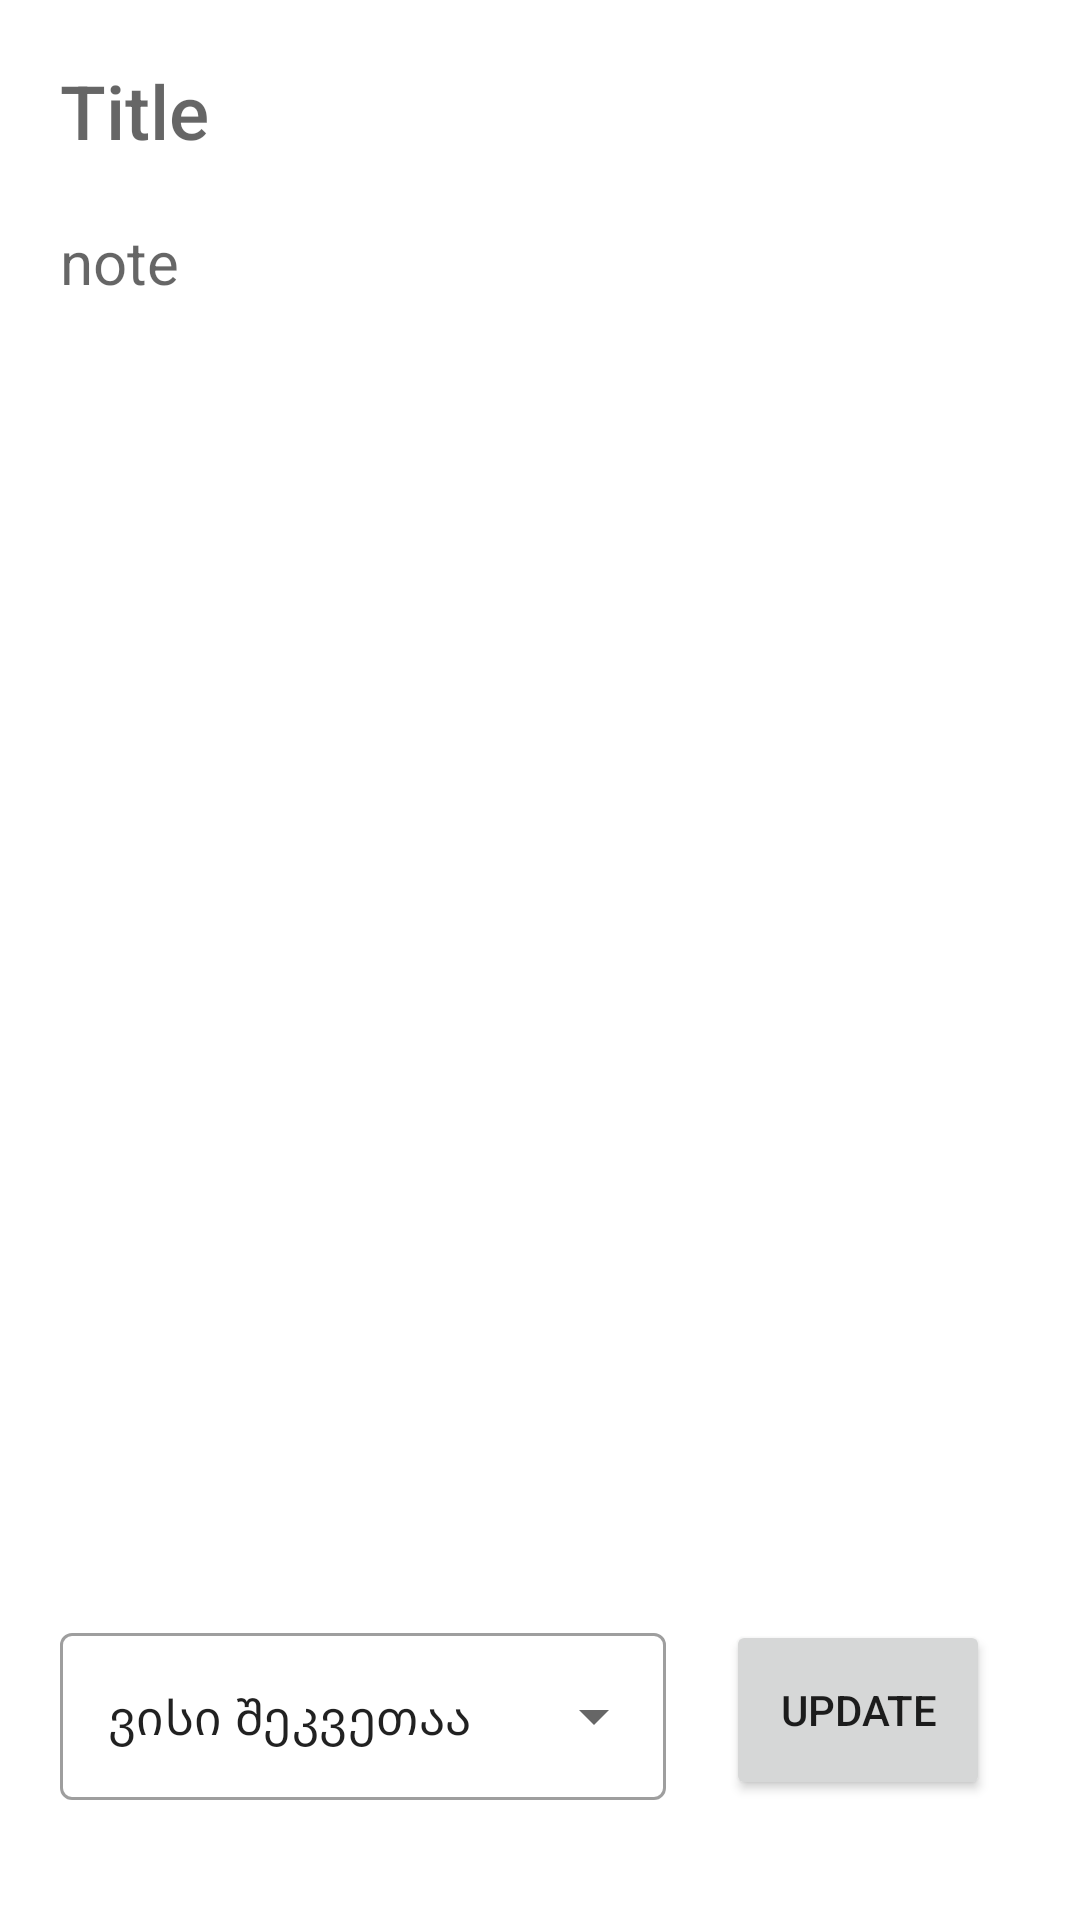

Write the Android layout XML for this screen, with the resource values it uses.
<!-- AndroidManifest.xml: application theme Theme.MishoKeepClone -->
<!-- res/layout/fragment_update.xml -->
<?xml version="1.0" encoding="utf-8"?>
<androidx.constraintlayout.widget.ConstraintLayout xmlns:android="http://schemas.android.com/apk/res/android"
    xmlns:app="http://schemas.android.com/apk/res-auto"
    xmlns:tools="http://schemas.android.com/tools"
    android:layout_width="match_parent"
    android:layout_height="match_parent"
    tools:context=".ui.screens.add_task.AddTaskFragment">

    <androidx.appcompat.widget.AppCompatEditText
        android:id="@+id/et_Updatetitle"
        android:layout_width="0dp"
        android:layout_height="wrap_content"
        android:layout_margin="20dp"
        android:hint="Title"
        android:textSize="25sp"
        android:background="@android:color/transparent"
        app:fontFamily="sans-serif-medium"
        app:layout_constraintEnd_toEndOf="parent"
        app:layout_constraintStart_toStartOf="parent"
        app:layout_constraintTop_toTopOf="parent" />


    <androidx.appcompat.widget.AppCompatEditText
        android:id="@+id/et_updateDescription"
        android:layout_width="0dp"
        android:layout_height="0dp"
        android:layout_margin="20dp"
        android:layout_marginTop="15dp"
        android:background="@android:color/transparent"
        android:gravity="top"
        android:hint="note"
        android:textSize="20sp"
        app:layout_constraintBottom_toTopOf="@+id/updateNutton"
        app:layout_constraintEnd_toEndOf="parent"
        app:layout_constraintStart_toStartOf="parent"
        app:layout_constraintTop_toBottomOf="@+id/et_Updatetitle"
        />

    <androidx.appcompat.widget.AppCompatButton
        android:id="@+id/updateNutton"
        android:layout_width="wrap_content"
        android:layout_height="60dp"
        android:layout_marginEnd="30dp"
        android:layout_marginBottom="40dp"
        android:elevation="10dp"
        android:text="update"
        app:layout_constraintBottom_toBottomOf="parent"
        app:layout_constraintEnd_toEndOf="parent" />


    <com.google.android.material.textfield.TextInputLayout
        android:id="@+id/et_coworker"
        style="@style/Widget.MaterialComponents.TextInputLayout.OutlinedBox.ExposedDropdownMenu"
        android:layout_width="0dp"
        android:layout_height="wrap_content"
        android:layout_marginHorizontal="20dp"
        app:layout_constraintBottom_toBottomOf="parent"
        app:layout_constraintEnd_toEndOf="parent"
        android:layout_marginBottom="40dp"
        app:layout_constraintEnd_toStartOf="@id/updateNutton"
        app:layout_constraintStart_toStartOf="parent">

        <AutoCompleteTextView
            android:id="@+id/et_coworker_spinner"
            android:layout_width="match_parent"
            android:layout_height="match_parent"
            android:inputType="none"
            android:text="ვისი შეკვეთაა" />

    </com.google.android.material.textfield.TextInputLayout>

</androidx.constraintlayout.widget.ConstraintLayout>
<!-- resources referenced by this layout -->
<resources>
  <style name="Theme.MishoKeepClone" parent="Theme.MaterialComponents.DayNight.NoActionBar">
          
          <item name="colorPrimary">@color/purple_500</item>
          <item name="colorPrimaryVariant">@color/purple_700</item>
          <item name="colorOnPrimary">@color/white</item>
          
          <item name="colorSecondary">@color/teal_200</item>
          <item name="colorSecondaryVariant">@color/teal_700</item>
          <item name="colorOnSecondary">@color/black</item>
          
          <item name="android:statusBarColor">?attr/colorPrimaryVariant</item>
          
      </style>
  <!-- not gathered from this repository: default colours our renderer supplied (Android Studio template values) -->
  <color name="purple_500">#FF6200EE</color>
  <color name="purple_700">#FF3700B3</color>
  <color name="teal_200">#FF03DAC5</color>
  <color name="teal_700">#FF018786</color>
  <color name="black">#FF000000</color>
  <color name="white">#FFFFFFFF</color>
</resources>
